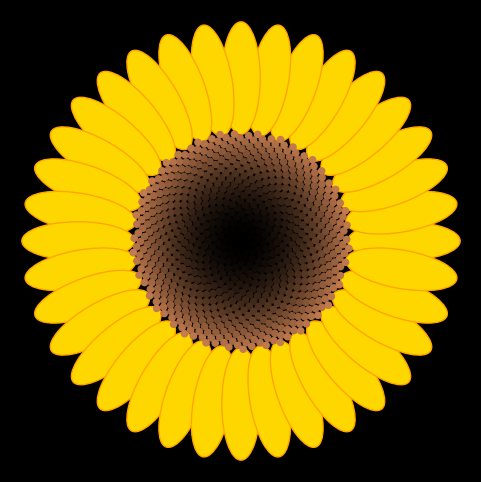

The script that saved this image:
import math
import matplotlib.pyplot as plt
from matplotlib.patches import Ellipse

N = 800
golden = math.pi * (3 - math.sqrt(5))
points = [(1.3 * math.sqrt(n) * math.cos(n * golden),
1.3 * math.sqrt(n) * math.sin(n * golden)) for n in range (N)]

plt.figure(figsize=(6, 6), facecolor="black")
ax = plt.gca()
ax.axis("off")
ax.set_aspect("equal")
ax.set_xlim(-78, 78)
ax.set_ylim(-78, 78)

for i in range(36):
    a = i * 2 * math.pi / 36
    ax.add_patch(Ellipse((55 * math.cos(a), 55 * math.sin(a)), 38, 13, angle=math.degrees(a), fc="gold", ec="orange", zorder=0))

    plt.pause(0.03)

dots = ax.scatter([], [], s=20, c=[], cmap="copper", vmin=0, vmax= 1.6 * N)
for n in range(10, N + 1, 10):
    dots.set_offsets(points[:n])
    dots.set_array(list(range(n)))
    plt.pause(0.01)

plt.show()
